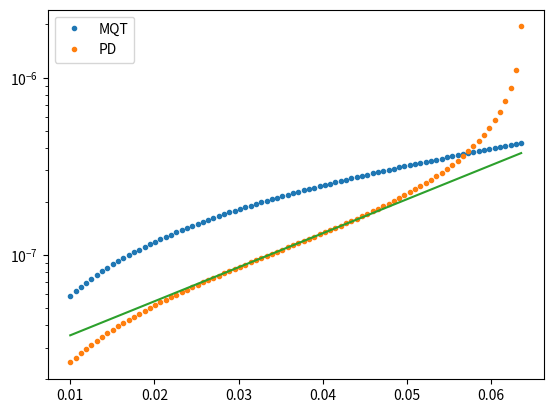
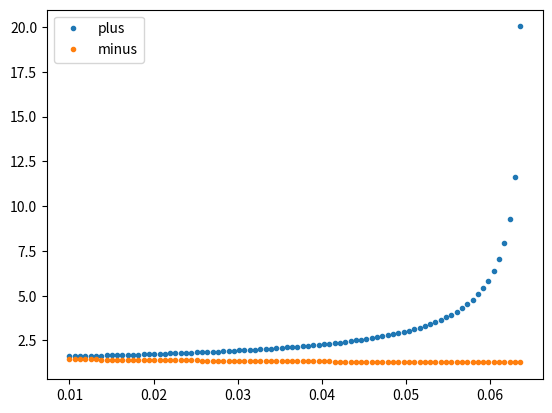

Generate these figures, in order, with matplotlib:
# -*- coding: utf-8 -*-
"""
Created on Mon Sep 10 10:28:59 2018

@author: kalas
"""

from pylab import *
from sympy import Symbol, re
import numpy as np
import scipy.special as special
import matplotlib.pyplot as plt
import csv
import os
import math
import mpmath

e = 1.6e-19
h = 6.64e-34
hbar = h/2/np.pi
kB = 1.38e-23
Flux0 = 2.07e-15 
Rq = 6.5e3



def IcAB( R, Delta = 2.1*kB):
    return np.pi*Delta/2/e/R

def EjK (Ic):
    return Ic*Flux0/2/np.pi/kB

def EcK(C):
    return e**2/2/C/kB

def ELK(L):
    return Flux0**2/2/L/kB


def wpK(EjK, EcK):
    return np.sqrt(8*EjK*EcK)

def bloch_band(EjK, EcK):
    return (EjK**3*EcK)**0.25*np.exp(-np.sqrt(8*EjK/EcK))


def wcK(EjK, Rn):
    return (2*np.pi/Flux0)**2 * EjK*hbar * Rn


def Qp(Ej, Ec, Rshunt):
#    return wpK(EjK(Ic), EcK(C))*kB/hbar*C*Rshunt
    return np.pi*Rshunt/Rq*(Ej/2/Ec)**0.5

def Rqp(Rn,T, Delta = 2.05):
    Rsh = 1e8
    return   1/(1/Rsh + 1/Rn/np.exp(Delta/T))

def pDeltaU(Ej, i):
    return 2*Ej*( 1*(1-i**2)**0.5 + i*(np.arcsin(i) - np.pi/2) )

def mDeltaU(Ej, i):
    return 2*Ej*( 1*(1-i**2)**0.5 + i*(np.arcsin(i) + np.pi/2) )



#def rateTA( i, T, Ej, Ec, Q ):
#    at = 4 / ( (1 + Q * T/1.8/deltaU(Ej, i) )**0.5 + 1 )**2
#    wa = wpK(Ej, Ec)*kB/hbar * (1 - i**2)**0.25
#    return at*wa/2/np.pi*np.exp( - deltaU(Ej, i) / T )
#
#
#def rateMQT( i, T, Ej, Ec, Q ):
#    aq = (120 * np.pi * 7.2 * deltaU(Ej, i) / wpK(Ej, Ec) )
#    wa = wpK(Ej, Ec)*kB/hbar * (1 - i**2)**0.25
#    return aq*wa/2/np.pi*np.exp( -7.2 * deltaU(Ej, i) / wpK(Ej, Ec) * (1 + 0.87/Q) )

def TauTA( i, T, Ej, Ec, Q, DeltaU, Rn, mode  ):
    out = []
    
    if mode == 'PD':
        wa = wpK(Ej, Ec)*kB/hbar * (1 - i**2)**0.25/(1 - i**2)**0.25
    elif mode == 'AH':
        wa = wcK(Ej, Rn)*kB/hbar * (1 - i**2)**0.5/(1 - i**2)**0.5

#    wa = 1 * (1 - i**2)**0.25
    
#    Q = Qp(Ej,Ec,Rn)
#    
#    mu = Q**2*(1 - i**2)**0.5
#    
#    norm = ((Flux0/2/np.pi)**2/(Ej*kB)/Rn)
    
    
    for j, ix  in enumerate (i): 
        
        if True:#T < 2*np.pi * DeltaU[j] / mu[j]**0.5:
#            out = np.append(out, norm*4*np.pi * Q**2 / ((4*mu[j]+1)**0.5 -1) *np.exp( DeltaU[j] / T ))
            at = 4/( (1 + Q*T/1.8/DeltaU[j])**0.5 + 1)**2
            out = np.append(out, 2*np.pi/wa[j]/at *np.exp( DeltaU[j] / T ))
#            print('<')
        
        
        else:
            out  = np.append(out, norm*Q**2 * T / DeltaU[j] *np.exp( DeltaU[j] / T ))
#            print('>')
    return out

def TauQ( i, T, Ej, Ec, Q, DeltaU, Rn, mode  ):
    out = []
    
    if mode == 'PD':
        wa = wpK(Ej, Ec)*kB/hbar * (1 - i**2)**0.25/(1 - i**2)**0.25
    elif mode == 'AH':
        wa = wcK(Ej, Rn)*kB/hbar * (1 - i**2)**0.5/(1 - i**2)**0.5

    
    for j, ix  in enumerate (i): 
        aq = ( 864*np.pi*DeltaU[j]/wpK(Ej,Ec) )**0.5
       
        out = np.append(out, 2*np.pi/wa[j] /aq  *np.exp(7.2* DeltaU[j] / wpK(Ej,Ec)*(1 + 0.87/Q) ) )
 
    return out


def pNjump(i, Q, Ej, T):
    G = T/Ej
    
    z = (8/np.pi/Q/G)**0.5
    Ee = 8/np.pi**0.5/Q*( np.exp(-z**2)/z/special.erfc(z) - np.pi**0.5 ) 
    
    Ed = (1 + np.pi**2/8*Ee)**0.5
    im = np.pi/4*i*Q
    
    return 1 + 2*Q/np.pi**2*( Ed - 1 ) + i*Q**2/2/np.pi*np.log( ( Ed - im )/(1 - im) )
    
def mNjump(i, Q, Ej, T):
    G = T/Ej
    
    z = (8/np.pi/Q/G)**0.5
    Ee = 8/np.pi**0.5/Q*( np.exp(-z**2)/z/special.erfc(z) - np.pi**0.5 ) 
    
    Ed = (1 + np.pi**2/8*Ee)**0.5
    im = np.pi/4*i*Q
    
    return 1 + 2*Q/np.pi**2*( Ed - 1 ) - i*Q**2/2/np.pi*np.log( ( Ed + im )/(1 + im) )




def V_PD (i, T, Ej, Ec, Q, Rn, mode = 'PD'):

#    pN = 1
#    mN = 1
    
    pN = pNjump(i, Q, Ej, T)
    mN = mNjump(i, Q, Ej, T)


    return Flux0*( pN/TauTA( i, T, Ej, Ec, Q, pDeltaU(Ej, i), Rn, mode ) - mN/TauTA( i, T, Ej, Ec, Q , mDeltaU(Ej, i), Rn , mode)  )

def V_MQT (i, T, Ej, Ec, Q, Rn, mode = 'PD'):

    pN = 1
    mN = 1
    
#    pN = pNjump(i, Q, Ej, T)
#    mN = mNjump(i, Q, Ej, T)


    return Flux0*( pN/TauQ( i, T, Ej, Ec, Q, pDeltaU(Ej, i), Rn, mode ) - mN/TauQ( i, T, Ej, Ec, Q , mDeltaU(Ej, i), Rn , mode)  )



def  V_AH( I,Ic, T,Ej, Rn):
    gam = 2*Ej/T
    i = I/Ic
    return Ic*Rn*2*(1-0*i**2)**0.5*np.exp(-gam*( (1-i**2)**0.5 + i*np.arcsin(i) ))*np.sinh(np.pi/2*gam*(i))
#    return Ic*Rn*np.sinh(np.pi/2*gam*(i))/1e8



def  R_AH ( x, Ic,gam) :
    return -V_AmbHal(x, Ic, gam)/Ic*gam*np.sinh(x/Ic) - x/Ic*V_AmbHal(x, Ic, gam)/Ic/(1 - (x/Ic)**2)**0.5 + Rn*3.14*gam*(1-(x/Ic)**2)**0.5*np.exp(-gam*((1-(x/Ic)**2)**0.5 + (x/Ic)*np.arcsin((x/Ic))))*np.cosh(0.5*3.14*gam*(x/Ic))   
 

def  V_Likh( I,Ic, T,Ej, Rn):
    out = []
    gam = Ej/T
    i = I/Ic
    for x in i:
       
        try :
            out = np.append(out, Ic*Rn/np.pi/gam/ (float(mpmath.besseli(1j*x*gam, gam).real))**2 *np.sinh(np.pi*gam*x) )
        except OverflowError:
            print('¯\_(ツ)_/¯')
            out = np.append(out, 0 )

    return out


def  I_IZ( Vb, Ic, T,Ej, Rn):
    out = []
    gam = Ej/T
    i = I/Ic
    Z = 2j/T*e*Vb/hbar/Rn
    
    for z in Z:
       
        try :
            out = np.append(out, Ic * ( float((mpmath.besseli(1-z, gam) / mpmath.besseli(-z, gam)).imag) ))
        except OverflowError:
            print('¯\_(ツ)_/¯')
            out = np.append(out, 0 )

    return out


    
if __name__ == "__main__":
        
    T = 0.55

#    Ic = 3e-9
#    Ej = EjK(Ic)

    Ej = 2
    Ic = kB*Ej*2*np.pi/Flux0
    
    Ec = 0.5
    Q = 20
    Rn = 60e3


    
    im = 1/(np.pi/4*1*Q)
    
    i = np.arange(0.01, im, im / 101)   
    v = np.arange(0, 0.2, 0.001)
    
    vfit = abs(V_PD (i, T , Ej , Ec , Q, Rn ))
    
    mid = round( len(i)/2 )
    sll = slice(mid - 4, mid + 4)



    n, b = polyfit ( i[sll] , np.log( vfit [sll]), 1 )
    
    print(n)
    print(2*Ej/T)
    
   
    
    
    plt.plot(i, abs(V_MQT (i, 0.05 , Ej , Ec , Q, Rn )), '.', label = 'MQT' )
    plt.plot(i, abs(V_PD (i, T , Ej , Ec , Q, Rn )), '.', label = 'PD' )

    plt.plot(i , np.exp(n*i+b) )


#    n, b = polyfit ( i[25:-25] , np.log( V_PD (i, T , Ej , Ec , Q, Rn )[25:-25]), 1 )
#    print(1e3/n)
#    print(b)

#    plt.plot(i, 1.7e-8*np.sinh (i*2.5*2/0.5 ), 'x', label = 'sinh' )


    
#    plt.plot( i, V_AH( i*Ic, Ic , T, Ej, Rn ), 'x',  label = 'AH' )
#    plt.plot( i, V_Likh( i*Ic, Ic , T, Ej, Rn ), 'x',  label = 'likh' )
    R = 1e8
#    plt.plot( v/1e6, I_IZ( v/1e6, Ic = 1 , T=0.5, Ej = 3, Rn = R) , 'x',  label = 'IZ' )
#    plt.plot( v/1e6 , I_IZ( v/1e6, Ic = 1 , T=0.005, Ej = 3, Rn = R ) + v/R*20e8, 'x',  label = 'IZ' )

#    plt.ylim(1e-8,1e-6)

    plt.yscale('log')
    plt.legend()

    plt.subplots()
    plt.plot(i, pNjump(i, Q, Ej, T), '.', label = 'plus' )
    plt.plot(i, mNjump(i, Q, Ej, T), '.', label = 'minus' )
    plt.legend()
    

#    plt.plot(i,  TauTA( i, T, Ej, Ec, Q, pDeltaU(Ej, i), Rn, mode = 'AH'), 'r', i, TauTA( i, T, Ej, Ec, Q, mDeltaU(Ej, i), Rn, mode = 'AH'), '.')

#    plt.plot(i,  np.exp(pDeltaU(Ej, i)/T) - np.exp(mDeltaU(Ej, i)/T), 'rx')
#    plt.plot(i,  (1-i**2)**0.5, 'b.')

#    plt.plot(i,  TauTA( i, T, Ej, Ec, Q, mDeltaU(Ej, i)), 'rx')
#    
#    plt.yscale('log')


#fdir = 'E:\\OneDrive - Rutgers University\\files_py\\expdata\\'
#Frust = 'IV ZF'
#spl = 'chain 68N5\\' + Frust + '\\'    
#    
#plt.plot(i,np.sinh(10*i))

#plt.plot(i,i)

#plt.plot(i,np.exp(i))

#plt.ylim(0.01, 2e3)
#plt.yscale('log')    
